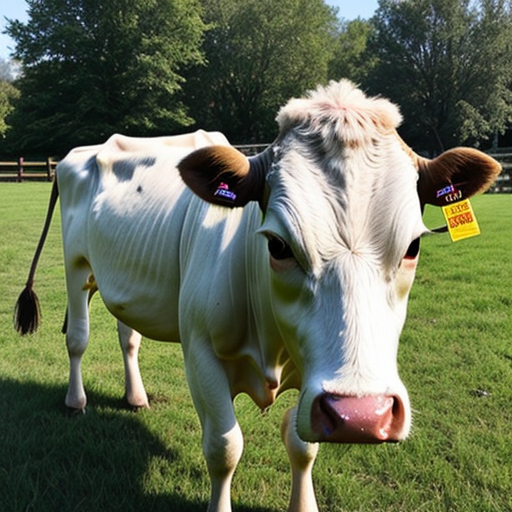
Generation parameters embedded in this image by AUTOMATIC1111 Stable Diffusion web UI or a fork of it (Forge, ...) (PNG 'parameters' text chunk):
cow
Negative prompt: person, human, men, women, painting, cartoon, anime, comic
Steps: 20, Sampler: DPM++ 2M, Schedule type: Karras, CFG scale: 7, Seed: 1376247769, Size: 512x512, Model hash: 463d6a9fe8, Model: absolutereality_v181, VAE hash: 235745af8d, VAE: vae-ft-mse-840000-ema-pruned.ckpt, Version: v1.10.1